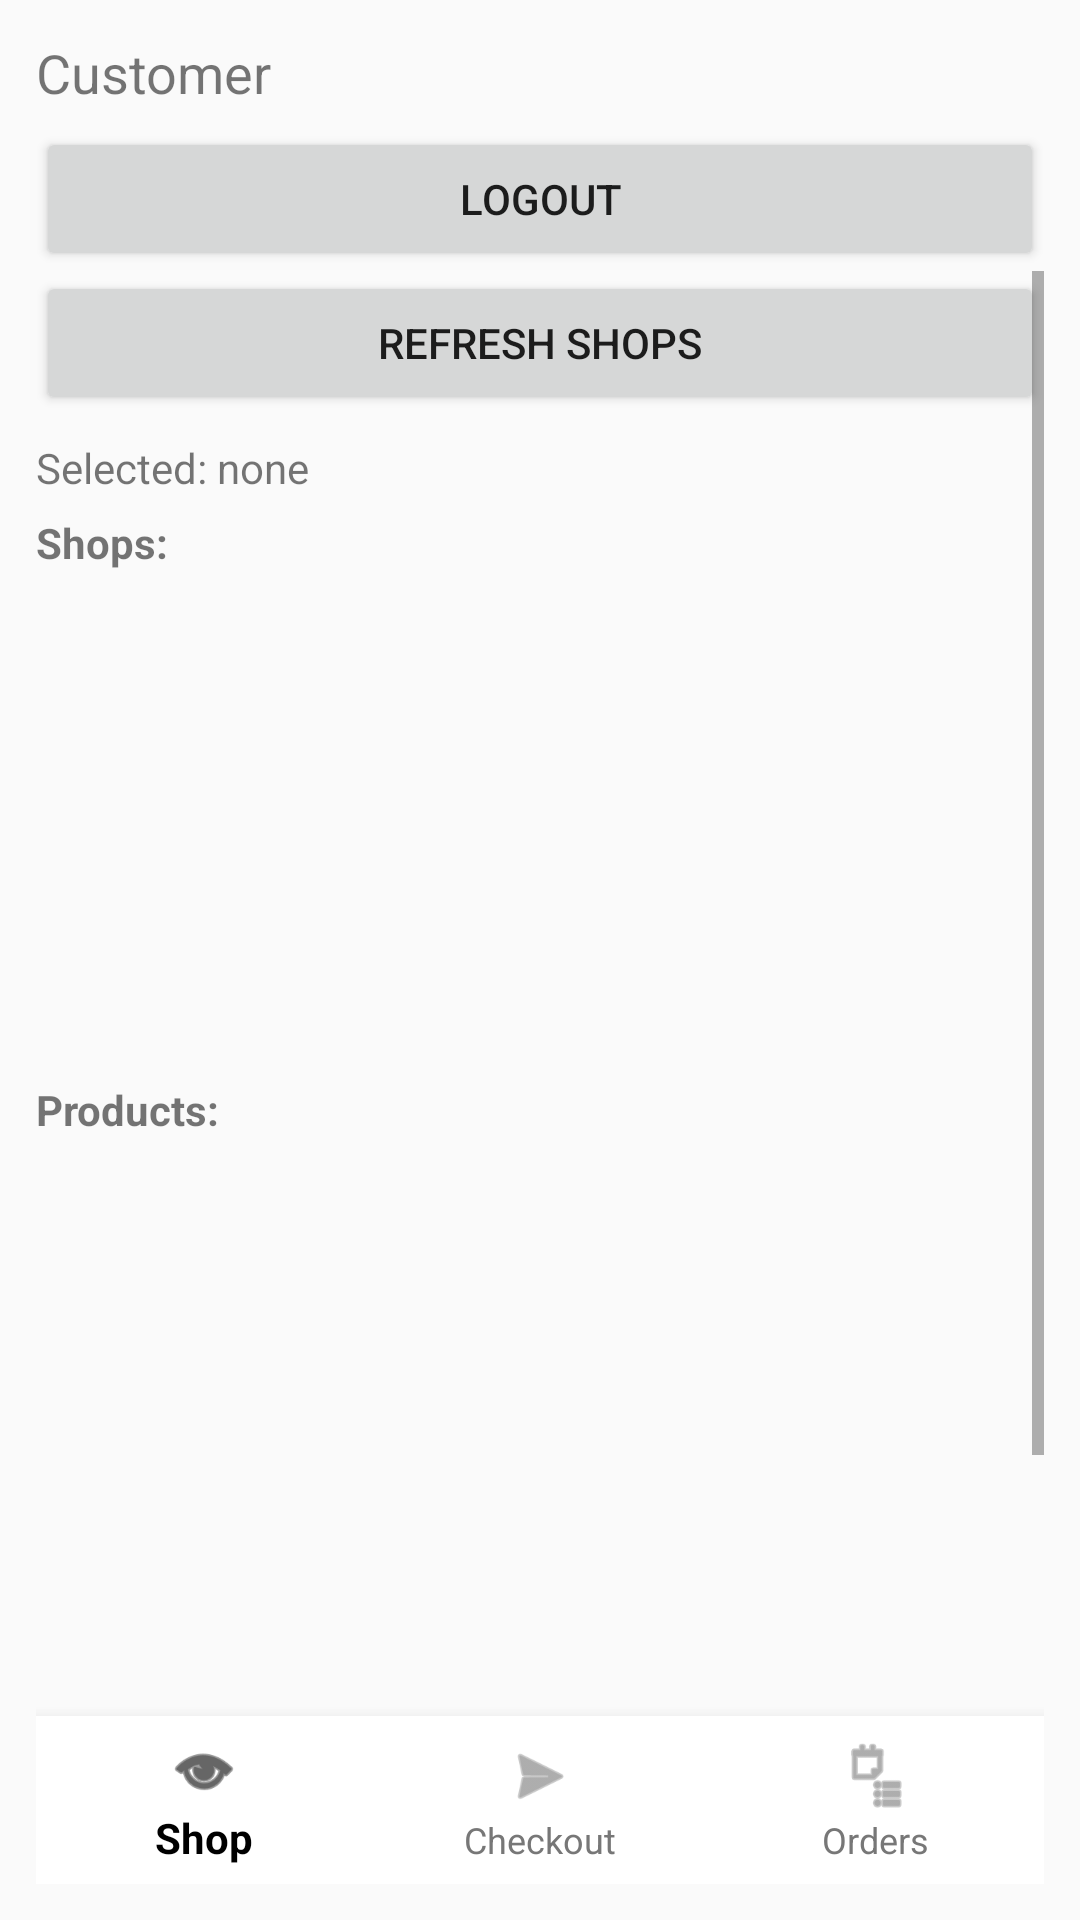

Reconstruct the res/layout file that produces this screen, plus the resources it refers to.
<!-- AndroidManifest.xml: application theme Theme.AppCompat.Light.NoActionBar -->
<!-- res/layout/activity_customer.xml -->
<LinearLayout xmlns:android="http://schemas.android.com/apk/res/android"
    xmlns:app="http://schemas.android.com/apk/res-auto"
    android:layout_width="match_parent"
    android:layout_height="match_parent"
    android:orientation="vertical"
    android:padding="12dp">

    <TextView
        android:id="@+id/tvHeader"
        android:layout_width="match_parent"
        android:layout_height="wrap_content"
        android:text="Customer"
        android:textSize="18sp"
        android:paddingBottom="6dp"/>

    <Button
        android:id="@+id/btnLogout"
        android:layout_width="match_parent"
        android:layout_height="wrap_content"
        android:text="Logout" />

    <ProgressBar
        android:id="@+id/progress"
        android:layout_width="wrap_content"
        android:layout_height="wrap_content"
        android:visibility="gone"
        android:layout_gravity="center_horizontal"
        android:padding="8dp"/>

    
    <FrameLayout
        android:layout_width="match_parent"
        android:layout_height="0dp"
        android:layout_weight="1">

        
        <ScrollView
            android:id="@+id/blockShop"
            android:layout_width="match_parent"
            android:layout_height="match_parent">

            <LinearLayout
                android:layout_width="match_parent"
                android:layout_height="wrap_content"
                android:orientation="vertical">

                <Button
                    android:id="@+id/btnRefreshShops"
                    android:layout_width="match_parent"
                    android:layout_height="wrap_content"
                    android:text="Refresh Shops" />

                <TextView
                    android:id="@+id/tvSelectedShop"
                    android:layout_width="match_parent"
                    android:layout_height="wrap_content"
                    android:text="Selected: none"
                    android:paddingTop="8dp"
                    android:paddingBottom="6dp"/>

                <TextView
                    android:layout_width="match_parent"
                    android:layout_height="wrap_content"
                    android:text="Shops:"
                    android:textStyle="bold"/>

                <androidx.recyclerview.widget.RecyclerView
                    android:id="@+id/rvShops"
                    android:layout_width="match_parent"
                    android:layout_height="160dp"/>

                <TextView
                    android:layout_width="match_parent"
                    android:layout_height="wrap_content"
                    android:text="Products:"
                    android:textStyle="bold"
                    android:paddingTop="10dp"/>

                <androidx.recyclerview.widget.RecyclerView
                    android:id="@+id/rvProducts"
                    android:layout_width="match_parent"
                    android:layout_height="260dp"/>

                <TextView
                    android:id="@+id/tvCartShop"
                    android:layout_width="match_parent"
                    android:layout_height="wrap_content"
                    android:text="Cart: 0 items"
                    android:textStyle="bold"
                    android:paddingTop="10dp"
                    android:paddingBottom="10dp"/>
            </LinearLayout>
        </ScrollView>

        
        <ScrollView
            android:id="@+id/blockCheckout"
            android:layout_width="match_parent"
            android:layout_height="match_parent"
            android:visibility="gone">

            <LinearLayout
                android:layout_width="match_parent"
                android:layout_height="wrap_content"
                android:orientation="vertical">

                <TextView
                    android:layout_width="match_parent"
                    android:layout_height="wrap_content"
                    android:text="Checkout"
                    android:textStyle="bold"
                    android:textSize="16sp"
                    android:paddingBottom="8dp"/>

                <TextView
                    android:id="@+id/tvCheckoutShop"
                    android:layout_width="match_parent"
                    android:layout_height="wrap_content"
                    android:text="Shop: none"
                    android:paddingBottom="6dp"/>

                <TextView
                    android:id="@+id/tvCartCheckout"
                    android:layout_width="match_parent"
                    android:layout_height="wrap_content"
                    android:text="Cart: 0 items"
                    android:textStyle="bold"
                    android:paddingBottom="10dp"/>

                <EditText
                    android:id="@+id/etContact"
                    android:layout_width="match_parent"
                    android:layout_height="wrap_content"
                    android:hint="Contact number"
                    android:inputType="phone"/>

                <EditText
                    android:id="@+id/etVillage"
                    android:layout_width="match_parent"
                    android:layout_height="wrap_content"
                    android:hint="Village / Address"
                    android:inputType="text"/>

                <Button
                    android:id="@+id/btnUseMyLocation"
                    android:layout_width="match_parent"
                    android:layout_height="wrap_content"
                    android:text="Use My Location"
                    android:layout_marginTop="8dp" />

                <TextView
                    android:id="@+id/tvLocationHint"
                    android:layout_width="match_parent"
                    android:layout_height="wrap_content"
                    android:text="Tip: If you're on emulator, set a GPS location in Extended Controls."
                    android:textSize="12sp"
                    android:paddingTop="4dp"
                    android:paddingBottom="10dp" />

                <EditText
                    android:id="@+id/etDistance"
                    android:layout_width="match_parent"
                    android:layout_height="wrap_content"
                    android:hint="Estimated distance km (optional)"
                    android:inputType="numberDecimal"/>

                <EditText
                    android:id="@+id/etNeedBy"
                    android:layout_width="match_parent"
                    android:layout_height="wrap_content"
                    android:hint="Need by (optional ISO: 2026-01-30T18:30:00Z)"
                    android:inputType="text"/>

                <Button
                    android:id="@+id/btnPlaceOrder"
                    android:layout_width="match_parent"
                    android:layout_height="wrap_content"
                    android:text="Place Order"
                    android:layout_marginTop="10dp"/>
            </LinearLayout>
        </ScrollView>

        
        <LinearLayout
            android:id="@+id/blockOrders"
            android:layout_width="match_parent"
            android:layout_height="match_parent"
            android:orientation="vertical"
            android:visibility="gone">

            <Button
                android:id="@+id/btnRefreshOrders"
                android:layout_width="match_parent"
                android:layout_height="wrap_content"
                android:text="Refresh My Orders"/>

            <TextView
                android:id="@+id/tvEmptyOrders"
                android:layout_width="match_parent"
                android:layout_height="wrap_content"
                android:text="No orders found."
                android:padding="10dp"
                android:visibility="gone"/>

            <androidx.swiperefreshlayout.widget.SwipeRefreshLayout
                android:id="@+id/swipeOrders"
                android:layout_width="match_parent"
                android:layout_height="match_parent">

                <androidx.recyclerview.widget.RecyclerView
                    android:id="@+id/rvOrders"
                    android:layout_width="match_parent"
                    android:layout_height="match_parent"/>
            </androidx.swiperefreshlayout.widget.SwipeRefreshLayout>

        </LinearLayout>

    </FrameLayout>

    <com.google.android.material.bottomnavigation.BottomNavigationView
        android:id="@+id/bottomNavCustomer"
        android:layout_width="match_parent"
        android:layout_height="wrap_content"
        android:background="@color/bottom_nav_bg"
        app:itemIconTint="@color/bottom_nav_item_colors"
        app:itemTextColor="@color/bottom_nav_item_colors"
        app:labelVisibilityMode="labeled"
        app:menu="@menu/customer_bottom_nav" />


</LinearLayout>
<!-- resources referenced by this layout -->
<resources>
  <color name="bottom_nav_bg">#FFFFFF</color>
</resources>
